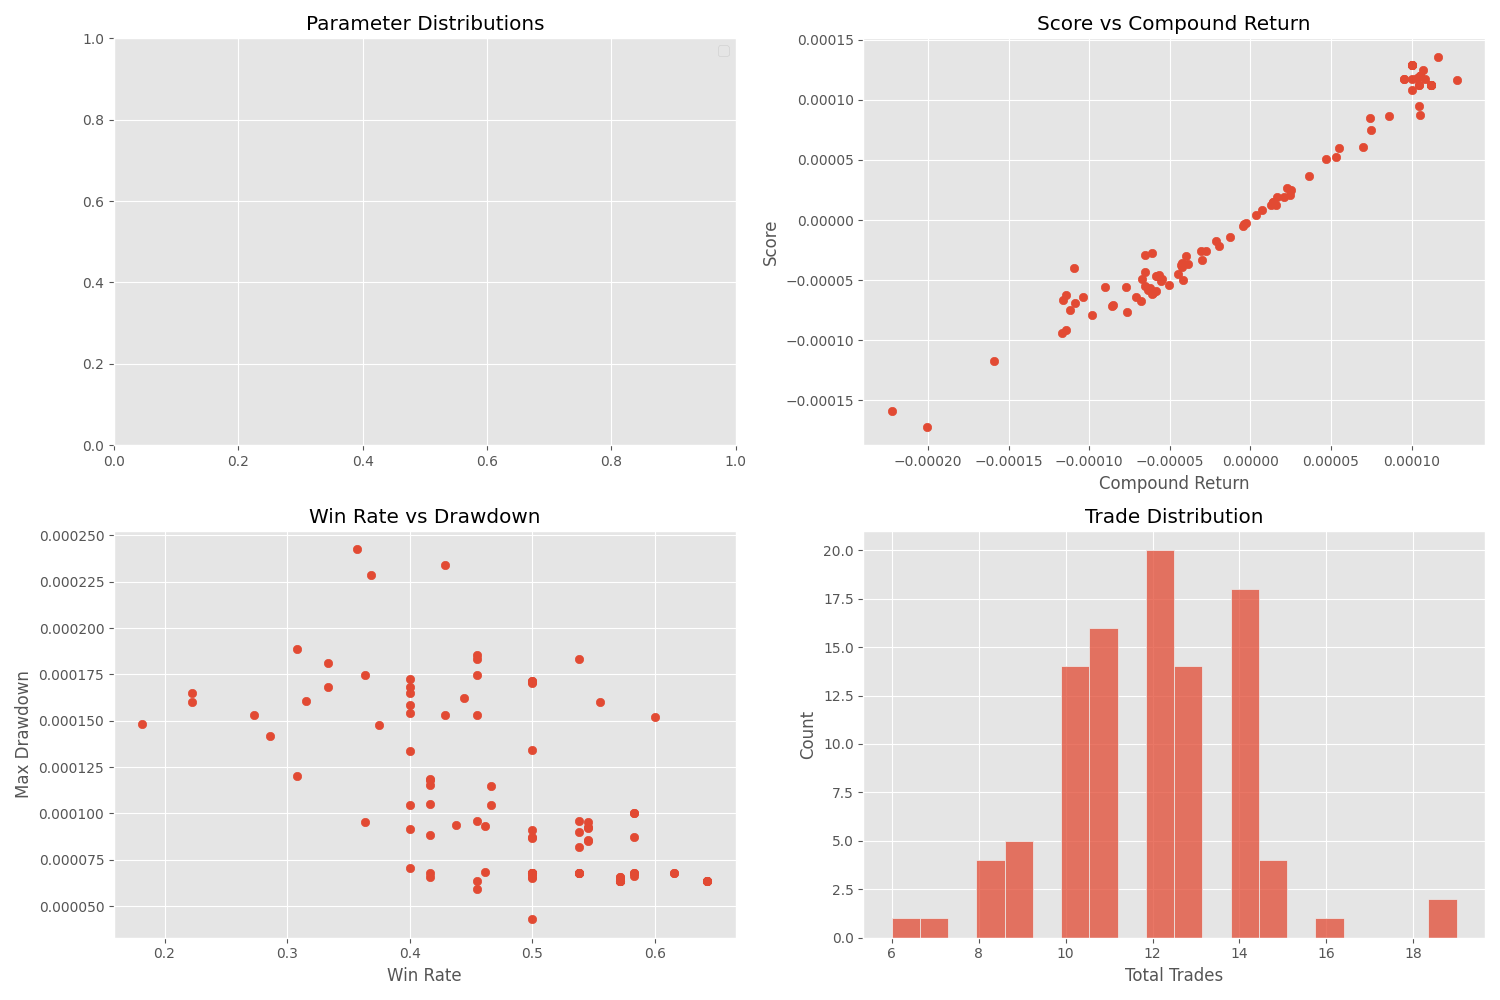

The data file committed next to this chart (first rows):
trial_number, params, max_drawdown, win_rate, total_trades, compound_return, score
0, {'vwap_dev_threshold': 0.001687482095101…, 0.0002284, 0.3684, 19, -0.0001593, -0.0001174
1, {'vwap_dev_threshold': 0.002957106644569…, 8.206239193049659e-05, 0.5385, 13, -1.977645466288402e-05, -2.129597266430359e-05
2, {'vwap_dev_threshold': 0.003949462833693…, 9.138851203011414e-05, 0.4, 10, 1.578231336875398e-05, 1.2624696837295054e-05
3, {'vwap_dev_threshold': 0.003979719492838…, 0.00016, 0.5556, 9, -3.0260437642309787e-05, -3.361732955639855e-05
4, {'vwap_dev_threshold': 0.002178131615767…, 0.0001812, 0.3333, 6, -0.0001118, -7.448912778632018e-05
5, {'vwap_dev_threshold': 0.003736945734934…, 8.72684705696011e-05, 0.5833, 12, 2.2595058539956356e-05, 2.6358601154381002e-05
6, {'vwap_dev_threshold': 0.003472797416608…, 6.583800664156604e-05, 0.4167, 12, 0.000105, 8.748661834910461e-05
7, {'vwap_dev_threshold': 0.001885362619388…, 0.000152, 0.6, 10, -4.1588747750148044e-05, -4.9898911318992175e-05
8, {'vwap_dev_threshold': 0.003065434540956…, 4.2892745646650654e-05, 0.5, 8, 2.5094613157828395e-05, 2.5093536780969115e-05
9, {'vwap_dev_threshold': 0.002438146139484…, 0.0001649, 0.2222, 9, -6.559984124242611e-05, -2.9150676491061086e-05
10, {'vwap_dev_threshold': 0.004966326625424…, 0.0001344, 0.5, 8, -6.766853066329438e-05, -6.765943730614729e-05
11, {'vwap_dev_threshold': 0.003885420919605…, 9.595480152334514e-05, 0.4545, 11, -3.9274239022496905e-06, -3.5700427700624107e-06
12, {'vwap_dev_threshold': 0.003291603537914…, 9.237935269886927e-05, 0.5455, 11, 3.6834889861253495e-06, 4.017980408505968e-06
13, {'vwap_dev_threshold': 0.004731204559309…, 7.072909961225271e-05, 0.4, 10, -3.025074745449261e-06, -2.4198886277090045e-06
14, {'vwap_dev_threshold': 0.003539034425344…, 5.90602901892281e-05, 0.4545, 11, 0.000128, 0.0001164
15, {'vwap_dev_threshold': 0.001282849101988…, 0.0001583, 0.4, 10, -5.8654509852309986e-05, -4.6916182115163515e-05
16, {'vwap_dev_threshold': 0.004537702927325…, 0.000154, 0.4, 10, -5.677344273167205e-05, -4.5411757531845435e-05
17, {'vwap_dev_threshold': 0.002697622122345…, 0.000165, 0.4, 10, -5.786049588614229e-05, -4.628075804783643e-05
18, {'vwap_dev_threshold': 0.003340395506735…, 0.0001476, 0.375, 8, -3.993123820145912e-05, -2.994400923916733e-05
19, {'vwap_dev_threshold': 0.004396464049066…, 0.0001529, 0.4545, 11, -5.5618475608708804e-05, -5.0554519946072875e-05
20, {'vwap_dev_threshold': 0.003539290838529…, 0.0001712, 0.5, 10, -6.129138936835502e-05, -6.128089859185328e-05
21, {'vwap_dev_threshold': 0.003518390892201…, 0.000171, 0.5, 10, -7.684894891485405e-05, -7.683581020108822e-05
22, {'vwap_dev_threshold': 0.004144590876209…, 0.0001186, 0.4167, 12, -8.590852103078516e-05, -7.158194009851221e-05
23, {'vwap_dev_threshold': 0.003672376980987…, 0.0001681, 0.4, 10, -0.0001143, -9.14192207248492e-05
24, {'vwap_dev_threshold': 0.002870766222784…, 8.828685567824381e-05, 0.4167, 12, -3.055594997807035e-05, -2.5461043574437104e-05
25, {'vwap_dev_threshold': 0.004230256534410…, 0.0001177, 0.4167, 12, -8.500542393807717e-05, -7.082951244747644e-05
26, {'vwap_dev_threshold': 0.003219847722417…, 0.0001606, 0.3158, 19, -0.0001088, -6.871662876026336e-05
27, {'vwap_dev_threshold': 0.002662095559345…, 0.0001744, 0.3636, 11, -6.721740006851741e-05, -4.887685729739462e-05
28, {'vwap_dev_threshold': 0.003730919669902…, 0.0001482, 0.1818, 11, -0.0001097, -3.988033348845418e-05
29, {'vwap_dev_threshold': 0.003413603768462…, 8.493732340121213e-05, 0.5455, 11, 5.511774675937509e-05, 6.0123343860538296e-05
30, {'vwap_dev_threshold': 0.002297023917335…, 0.0001889, 0.3077, 13, -9.05302633602989e-05, -5.570040536682847e-05
31, {'vwap_dev_threshold': 0.003413447028434…, 9.120483776464012e-05, 0.5, 12, -4.5267993779656825e-05, -4.526386511962822e-05
32, {'vwap_dev_threshold': 0.003766509920435…, 8.726553341634682e-05, 0.5, 10, 5.2789385495967266e-05, 5.278477880208324e-05
33, {'vwap_dev_threshold': 0.003062801586695…, 8.577300398047064e-05, 0.5455, 11, 4.6826449414811384e-05, 5.1079017784995634e-05
34, {'vwap_dev_threshold': 0.004191409687819…, 8.697440002691792e-05, 0.5, 10, 3.642372189838762e-05, 3.642055396702876e-05
35, {'vwap_dev_threshold': 0.003951374065487…, 0.0001602, 0.2222, 9, -6.086502296810576e-05, -2.704678794213433e-05
36, {'vwap_dev_threshold': 0.002797747502565…, 0.0001682, 0.3333, 9, -6.542253002704809e-05, -4.360768590982298e-05
37, {'vwap_dev_threshold': 0.003124200838883…, 6.646630026756001e-05, 0.5833, 12, 0.000107, 0.0001248
38, {'vwap_dev_threshold': 0.003062863226514…, 6.802678098529548e-05, 0.5833, 12, 0.0001164, 0.0001357
39, {'vwap_dev_threshold': 0.002041882810937…, 0.0001833, 0.5385, 13, -5.0421312092890035e-05, -5.42899216522404e-05
40, {'vwap_dev_threshold': 0.002450532184533…, 0.0001723, 0.4, 10, -9.848937962967912e-05, -7.877792631466674e-05
41, {'vwap_dev_threshold': 0.002986428998564…, 0.0001747, 0.4545, 11, -6.385831005871552e-05, -5.8042867640876427e-05
42, {'vwap_dev_threshold': 0.003160206419989…, 0.0001531, 0.4286, 7, -4.318842252654324e-05, -3.7012981102918766e-05
43, {'vwap_dev_threshold': 0.003521321709760…, 0.0001702, 0.5, 10, -6.0294808605255645e-05, -6.028454848549289e-05
44, {'vwap_dev_threshold': 0.003188921791468…, 6.802707315707021e-05, 0.5, 12, 0.0001121, 0.0001121
45, {'vwap_dev_threshold': 0.002513535412993…, 0.0001852, 0.4545, 11, -6.237978636830305e-05, -5.669839458390175e-05
46, {'vwap_dev_threshold': 0.002976111872361…, 6.802785883606347e-05, 0.5833, 12, 0.0001005, 0.0001173
47, {'vwap_dev_threshold': 0.002925754113157…, 6.802820543749287e-05, 0.6154, 13, 9.541725669906676e-05, 0.0001174
48, {'vwap_dev_threshold': 0.002958562817884…, 6.54281764601051e-05, 0.5714, 14, 7.417249512278097e-05, 8.476301960192181e-05
49, {'vwap_dev_threshold': 0.002731078147993…, 0.0001003, 0.5833, 12, 7.162333450683068e-06, 8.355217805314795e-06
50, {'vwap_dev_threshold': 0.002189975591965…, 0.0001153, 0.4167, 12, -6.539228909889932e-05, -5.448728975130825e-05
51, {'vwap_dev_threshold': 0.003187736851852…, 6.802707315707021e-05, 0.5, 12, 0.0001121, 0.0001121
52, {'vwap_dev_threshold': 0.002559338738169…, 0.0001833, 0.4545, 11, -7.077737561921381e-05, -6.43312747783919e-05
53, {'vwap_dev_threshold': 0.002881756545202…, 6.802820543749287e-05, 0.6154, 13, 9.541725669906676e-05, 0.0001174
54, {'vwap_dev_threshold': 0.002881284869437…, 6.802787927821162e-05, 0.5385, 13, 0.0001002, 0.0001079
55, {'vwap_dev_threshold': 0.001072624496884…, 0.0002424, 0.3571, 14, -0.0002226, -0.000159
56, {'vwap_dev_threshold': 0.003072970316111…, 6.542814657753013e-05, 0.5, 14, 7.462924809828789e-05, 7.462436524490434e-05
57, {'vwap_dev_threshold': 0.001754219510404…, 0.000234, 0.4286, 14, -0.0002006, -0.0001719
58, {'vwap_dev_threshold': 0.002633519785769…, 0.0001051, 0.4167, 12, -4.246251451962057e-05, -3.538170975074756e-05
59, {'vwap_dev_threshold': 0.002323460685154…, 0.0001003, 0.5833, 12, 1.67403188602271e-05, 1.952841364370516e-05
... 40 more rows
